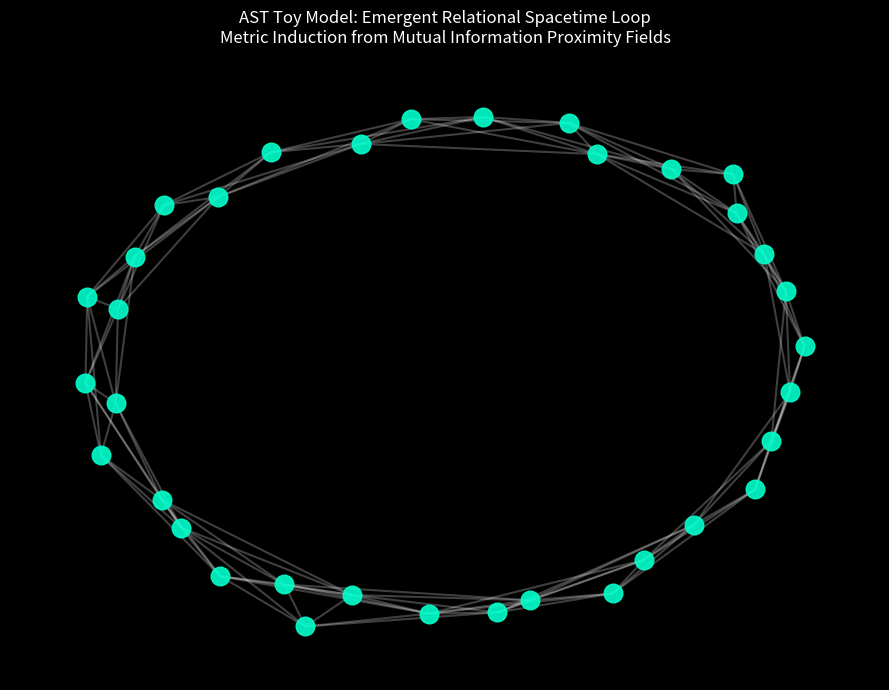

Write Python code to recreate this figure.
"""
Assumption Stress Testing (AST) - Computational Simulation
Description: Verifies macro-geometric metric induction from discrete informational proximity networks.
"""

import numpy as np
import networkx as nx
import matplotlib.pyplot as plt

def run_spacetime_induction(num_nodes=35, seed=42):
    np.random.seed(seed)
    print(f"[AST ENGINE] Initializing {num_nodes} relational information nodes...")
    
    # 1. Initialize Informational Matrix (Proximity = Shared States)
    info_matrix = np.zeros((num_nodes, num_nodes))
    for i in range(num_nodes):
        for j in range(num_nodes):
            if i == j:
                info_matrix[i][j] = 1.0
            else:
                # Topologically map a circular/ring space where information decays with step distance
                step_distance = min(abs(i - j), num_nodes - abs(i - j))
                info_matrix[i][j] = np.exp(-step_distance / 2.2) + np.random.normal(0, 0.04)
                info_matrix[i][j] = max(0.0, info_matrix[i][j])
                
    # 2. Build the Network Graph from proximity thresholds
    G = nx.Graph()
    for i in range(num_nodes):
        for j in range(i + 1, num_nodes):
            if info_matrix[i][j] > 0.18:  # Filter out weak/noise links
                G.add_edge(i, j, weight=info_matrix[i][j])
                
    # 3. Calculate spatial embedding coordinates based on weights (Spring Layout)
    print("[AST ENGINE] Optimization pass: Coarse-graining geometric metric layout...")
    pos = nx.spring_layout(G, weight='weight', seed=seed)
    
    # 4. Render the Emergent Metric Topology Visualizer
    plt.figure(figsize=(9, 7))
    plt.style.use('dark_background')
    
    nx.draw_networkx_nodes(G, pos, node_color='#00ffcc', node_size=180, alpha=0.9)
    nx.draw_networkx_edges(G, pos, edge_color='#ffffff', alpha=0.25, width=1.5)
    
    plt.title("AST Toy Model: Emergent Relational Spacetime Loop\nMetric Induction from Mutual Information Proximity Fields", 
              fontsize=12, color='#ffffff', pad=15)
    plt.axis('off')
    plt.tight_layout()
    
    print("[AST ENGINE] Rendering complete. Smooth spatial grid achieved.")
    plt.show()

if __name__ == "__main__":
    run_spacetime_induction()
